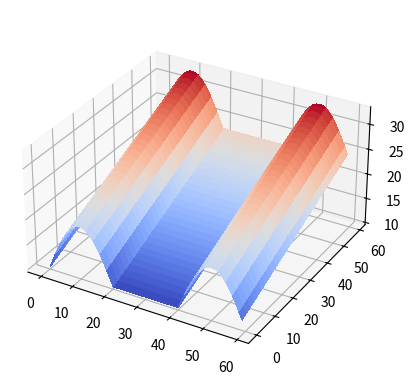

The script that saved this image:
import numpy as np
import matplotlib.pyplot as plt
from matplotlib import cm

size_x = 60
x = np.arange(0, size_x, 1.0)
y = x.copy()
X,Y = np.meshgrid(x, y)
Z = 10*np.sin(np.pi*X/20)
# set all 0.22*Y < 0 to 0
Z[Z < 0] = 0
Z += 10 + 0.22*Y

fig, ax = plt.subplots(subplot_kw={"projection": "3d"})
ax.set_box_aspect((1, 1, Z.max()/size_x))
surf = ax.plot_surface(X,Y,Z,cmap=cm.coolwarm,linewidth=0,antialiased=False)

plt.show()